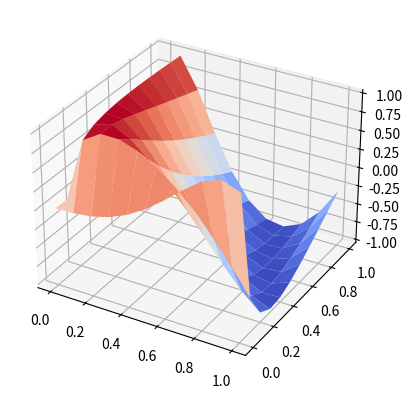

Source code (Python):
'''
Surface Plots
=============

MatPlotLib makes it relatively easy to create surface plots of a 3D function.  In this example we take the
longhand route to creating a surface plot so we can see how things work.

To begin with we have to create 2 sets of entries (X and Y) for defining each point on the z=0 plane.  We need 
a 2D array for the values of x at each point on the plane and we also need a 2D array for the values of y at each 
point on the plane.

If you study the X array you will notice each column has the same data.  This is because each column corresponds
to a different value of y.  Similarly each row of the Y array is identical, corresponding to different values of x.
Once these two arrays are defined we have to compute the z values (the height of the plot at any (x, y) point.
We can simply use Numpy's vector calculations for this as in:
                R = np.sqrt(X**5 + 8*X*Y**0.5)
                Z = np.sin(R)
The trigonometric functions are just there to make the surface plot more interesting.  Given that the X aray is 
11x11 and the same for the Y array, the Z array will also be 11x11.

In practice, we can generate the X and Y arrays in a much simpler way (see subsequent examples).
'''
import numpy as np
import matplotlib.pyplot as plt


import mpl_toolkits
from mpl_toolkits.mplot3d import Axes3D

#from mpl_toolkits.mplot3d import Axes3D
from matplotlib import cm

fig = plt.figure()
ax = fig.add_subplot(111, projection='3d')

# X and Y must be 2D arrays.
# X entries show the value of x at each point on the XY plane 
# Y entries show the value of y at each point on the XY plane 

X = np.array([
    [0.0, 0.1, 0.2, 0.3, 0.4, 0.5, 0.6, 0.7, 0.8, 0.9, 1.0],
    [0.0, 0.1, 0.2, 0.3, 0.4, 0.5, 0.6, 0.7, 0.8, 0.9, 1.0],
    [0.0, 0.1, 0.2, 0.3, 0.4, 0.5, 0.6, 0.7, 0.8, 0.9, 1.0],
    [0.0, 0.1, 0.2, 0.3, 0.4, 0.5, 0.6, 0.7, 0.8, 0.9, 1.0],
    [0.0, 0.1, 0.2, 0.3, 0.4, 0.5, 0.6, 0.7, 0.8, 0.9, 1.0],
    [0.0, 0.1, 0.2, 0.3, 0.4, 0.5, 0.6, 0.7, 0.8, 0.9, 1.0],
    [0.0, 0.1, 0.2, 0.3, 0.4, 0.5, 0.6, 0.7, 0.8, 0.9, 1.0],
    [0.0, 0.1, 0.2, 0.3, 0.4, 0.5, 0.6, 0.7, 0.8, 0.9, 1.0],
    [0.0, 0.1, 0.2, 0.3, 0.4, 0.5, 0.6, 0.7, 0.8, 0.9, 1.0],
    [0.0, 0.1, 0.2, 0.3, 0.4, 0.5, 0.6, 0.7, 0.8, 0.9, 1.0],
    [0.0, 0.1, 0.2, 0.3, 0.4, 0.5, 0.6, 0.7, 0.8, 0.9, 1.0]])

Y = np.array([
    [0.0, 0.0, 0.0, 0.0, 0.0, 0.0, 0.0, 0.0, 0.0, 0.0, 0.0],
    [0.1, 0.1, 0.1, 0.1, 0.1, 0.1, 0.1, 0.1, 0.1, 0.1, 0.1],
    [0.2, 0.2, 0.2, 0.2, 0.2, 0.2, 0.2, 0.2, 0.2, 0.2, 0.2],
    [0.3, 0.3, 0.3, 0.3, 0.3, 0.3, 0.3, 0.3, 0.3, 0.3, 0.3],
    [0.4, 0.4, 0.4, 0.4, 0.4, 0.4, 0.4, 0.4, 0.4, 0.4, 0.4],
    [0.5, 0.5, 0.5, 0.5, 0.5, 0.5, 0.5, 0.5, 0.5, 0.5, 0.5],
    [0.6, 0.6, 0.6, 0.6, 0.6, 0.6, 0.6, 0.6, 0.6, 0.6, 0.6],
    [0.7, 0.7, 0.7, 0.7, 0.7, 0.7, 0.7, 0.7, 0.7, 0.7, 0.7],
    [0.8, 0.8, 0.8, 0.8, 0.8, 0.8, 0.8, 0.8, 0.8, 0.8, 0.8],
    [0.9, 0.9, 0.9, 0.9, 0.9, 0.9, 0.9, 0.9, 0.9, 0.9, 0.9],
    [1.0, 1.0, 1.0, 1.0, 1.0, 1.0, 1.0, 1.0, 1.0, 1.0, 1.0]])

R = np.sqrt(X**5 + 8*X*Y**0.5)
Z = np.sin(2*R)
print(f"shape of X = {X.shape}")
print(f"shape of Y = {Y.shape}")
print(f"shape of Z = {Z.shape}")

ax.plot_surface(X, Y, Z, rstride=1, cstride=1, cmap=cm.coolwarm)
plt.show()
